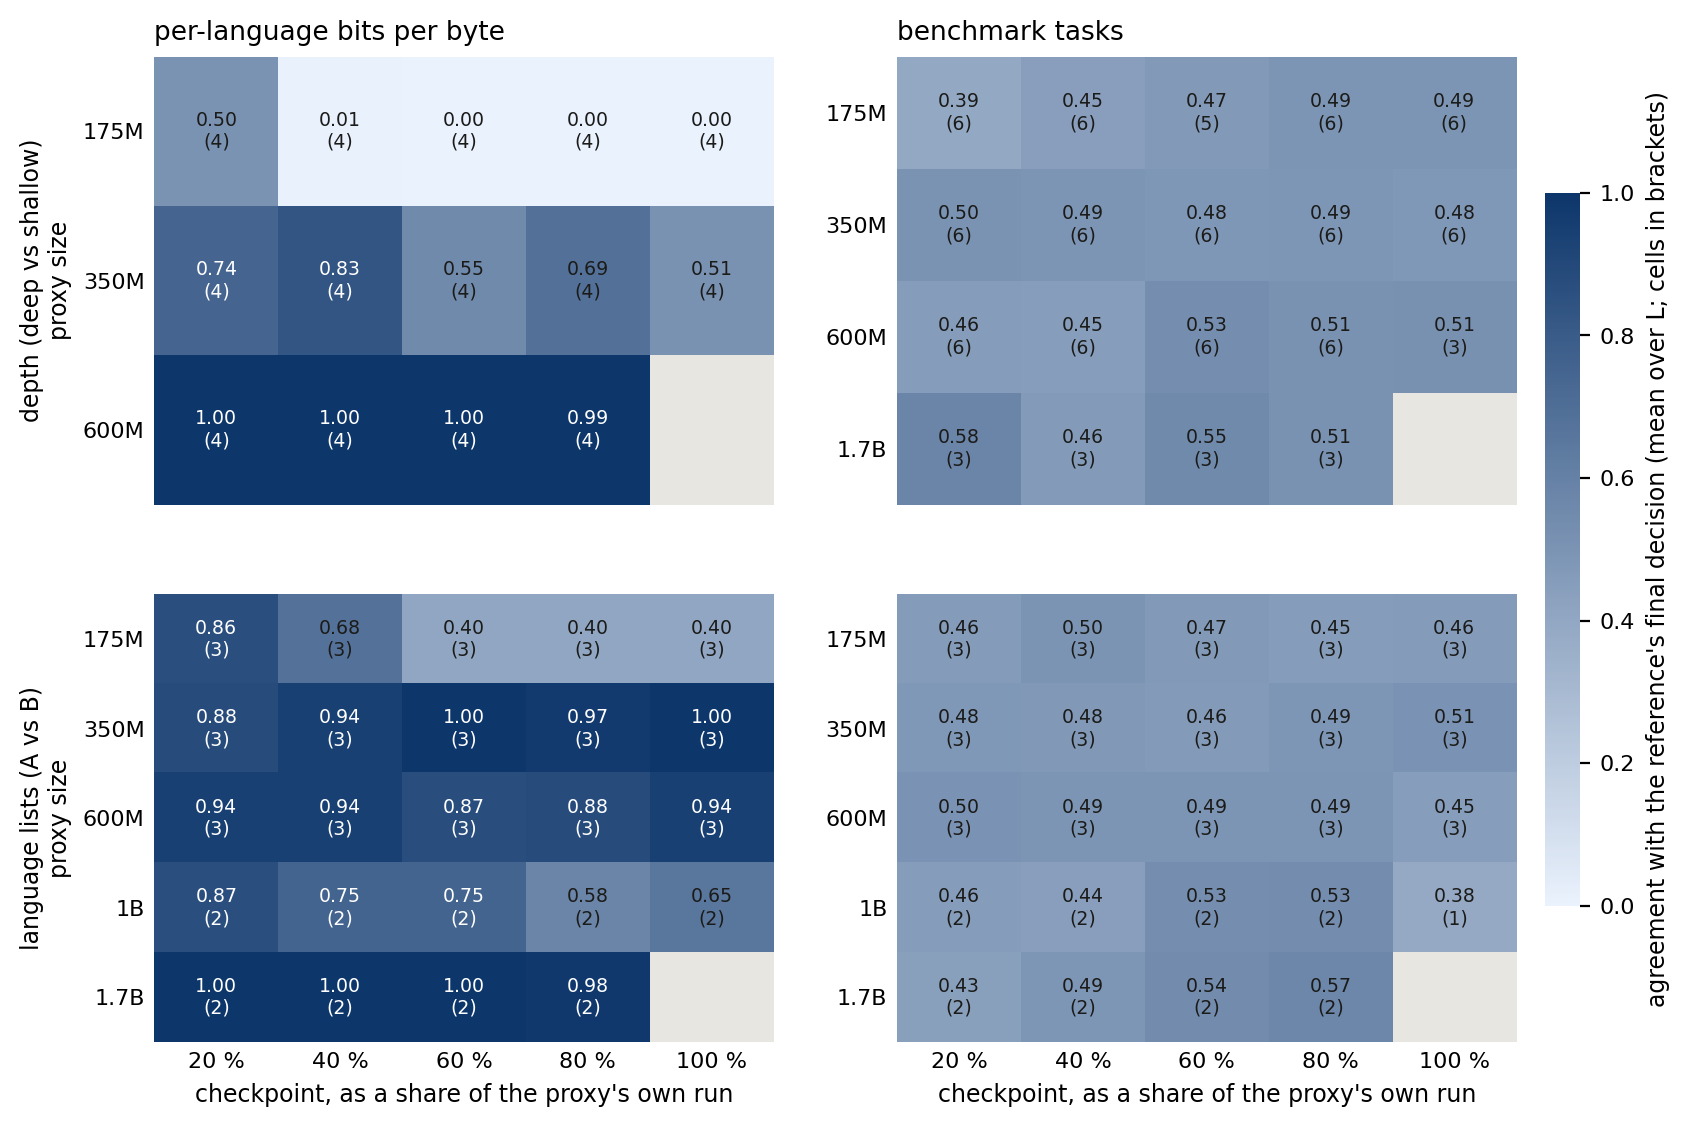

The file beside this chart, header and first rows:
intervention, population, proxy_size, frac, da, cells, items, refs
depth (deep vs shallow), benchmark, 1.7B, 0.2, 0.5756, 3, 1910, 1.7B
depth (deep vs shallow), benchmark, 1.7B, 0.4, 0.4629, 3, 1910, 1.7B
depth (deep vs shallow), benchmark, 1.7B, 0.6, 0.5474, 3, 1910, 1.7B
depth (deep vs shallow), benchmark, 1.7B, 0.8, 0.511, 3, 1910, 1.7B
depth (deep vs shallow), benchmark, 175M, 0.2, 0.3934, 6, 5665, 1.7B/600M
depth (deep vs shallow), benchmark, 175M, 0.4, 0.4451, 6, 5665, 1.7B/600M
depth (deep vs shallow), benchmark, 175M, 0.6, 0.4697, 5, 3973, 1.7B/600M
depth (deep vs shallow), benchmark, 175M, 0.8, 0.4923, 6, 5665, 1.7B/600M
depth (deep vs shallow), benchmark, 175M, 1.0, 0.4936, 6, 5665, 1.7B/600M
depth (deep vs shallow), benchmark, 350M, 0.2, 0.5027, 6, 5670, 1.7B/600M
depth (deep vs shallow), benchmark, 350M, 0.4, 0.49, 6, 5670, 1.7B/600M
depth (deep vs shallow), benchmark, 350M, 0.6, 0.4824, 6, 5670, 1.7B/600M
depth (deep vs shallow), benchmark, 350M, 0.8, 0.486, 6, 5670, 1.7B/600M
depth (deep vs shallow), benchmark, 350M, 1.0, 0.4772, 6, 5670, 1.7B/600M
depth (deep vs shallow), benchmark, 600M, 0.2, 0.4558, 6, 5673, 1.7B/600M
depth (deep vs shallow), benchmark, 600M, 0.4, 0.451, 6, 5673, 1.7B/600M
depth (deep vs shallow), benchmark, 600M, 0.6, 0.5299, 6, 5673, 1.7B/600M
depth (deep vs shallow), benchmark, 600M, 0.8, 0.5109, 6, 5673, 1.7B/600M
depth (deep vs shallow), benchmark, 600M, 1.0, 0.513, 3, 1910, 1.7B
depth (deep vs shallow), bpb_trained, 175M, 0.2, 0.5, 4, 103, 600M
depth (deep vs shallow), bpb_trained, 175M, 0.4, 0.005, 4, 103, 600M
depth (deep vs shallow), bpb_trained, 175M, 0.6, 0.0, 4, 103, 600M
depth (deep vs shallow), bpb_trained, 175M, 0.8, 0.0, 4, 103, 600M
depth (deep vs shallow), bpb_trained, 175M, 1.0, 0.0, 4, 103, 600M
depth (deep vs shallow), bpb_trained, 350M, 0.2, 0.7433, 4, 103, 600M
depth (deep vs shallow), bpb_trained, 350M, 0.4, 0.83, 4, 103, 600M
depth (deep vs shallow), bpb_trained, 350M, 0.6, 0.5504, 4, 103, 600M
depth (deep vs shallow), bpb_trained, 350M, 0.8, 0.6867, 4, 103, 600M
depth (deep vs shallow), bpb_trained, 350M, 1.0, 0.5108, 4, 103, 600M
depth (deep vs shallow), bpb_trained, 600M, 0.2, 1.0, 4, 103, 600M
depth (deep vs shallow), bpb_trained, 600M, 0.4, 1.0, 4, 103, 600M
depth (deep vs shallow), bpb_trained, 600M, 0.6, 1.0, 4, 103, 600M
depth (deep vs shallow), bpb_trained, 600M, 0.8, 0.995, 4, 103, 600M
depth (deep vs shallow), bpb_untrained, 1.7B, 0.2, 0.4848, 1, 99, 1.7B
depth (deep vs shallow), bpb_untrained, 1.7B, 0.4, 0.5152, 1, 99, 1.7B
depth (deep vs shallow), bpb_untrained, 1.7B, 0.6, 0.6667, 1, 99, 1.7B
depth (deep vs shallow), bpb_untrained, 1.7B, 0.8, 0.7374, 1, 99, 1.7B
depth (deep vs shallow), bpb_untrained, 175M, 0.2, 0.4753, 6, 494, 1.7B/600M
depth (deep vs shallow), bpb_untrained, 175M, 0.4, 0.1335, 6, 494, 1.7B/600M
depth (deep vs shallow), bpb_untrained, 175M, 0.6, 0.1728, 6, 494, 1.7B/600M
depth (deep vs shallow), bpb_untrained, 175M, 0.8, 0.1954, 6, 494, 1.7B/600M
depth (deep vs shallow), bpb_untrained, 175M, 1.0, 0.229, 6, 494, 1.7B/600M
depth (deep vs shallow), bpb_untrained, 350M, 0.2, 0.6277, 6, 494, 1.7B/600M
depth (deep vs shallow), bpb_untrained, 350M, 0.4, 0.6478, 6, 494, 1.7B/600M
depth (deep vs shallow), bpb_untrained, 350M, 0.6, 0.6165, 6, 494, 1.7B/600M
depth (deep vs shallow), bpb_untrained, 350M, 0.8, 0.6626, 6, 494, 1.7B/600M
depth (deep vs shallow), bpb_untrained, 350M, 1.0, 0.6388, 6, 494, 1.7B/600M
depth (deep vs shallow), bpb_untrained, 600M, 0.2, 0.7622, 6, 494, 1.7B/600M
depth (deep vs shallow), bpb_untrained, 600M, 0.4, 0.833, 6, 494, 1.7B/600M
depth (deep vs shallow), bpb_untrained, 600M, 0.6, 0.816, 6, 494, 1.7B/600M
depth (deep vs shallow), bpb_untrained, 600M, 0.8, 0.8391, 6, 494, 1.7B/600M
depth (deep vs shallow), bpb_untrained, 600M, 1.0, 0.6667, 1, 99, 1.7B
language lists (A vs B), benchmark, 1.7B, 0.2, 0.4339, 2, 2284, 1.7B
language lists (A vs B), benchmark, 1.7B, 0.4, 0.4869, 2, 2284, 1.7B
language lists (A vs B), benchmark, 1.7B, 0.6, 0.5385, 2, 2284, 1.7B
language lists (A vs B), benchmark, 1.7B, 0.8, 0.5671, 2, 2284, 1.7B
language lists (A vs B), benchmark, 175M, 0.2, 0.4592, 3, 5042, 1.7B/1B
language lists (A vs B), benchmark, 175M, 0.4, 0.4966, 3, 5042, 1.7B/1B
language lists (A vs B), benchmark, 175M, 0.6, 0.4687, 3, 5042, 1.7B/1B
language lists (A vs B), benchmark, 175M, 0.8, 0.4544, 3, 5042, 1.7B/1B
... 64 more rows
